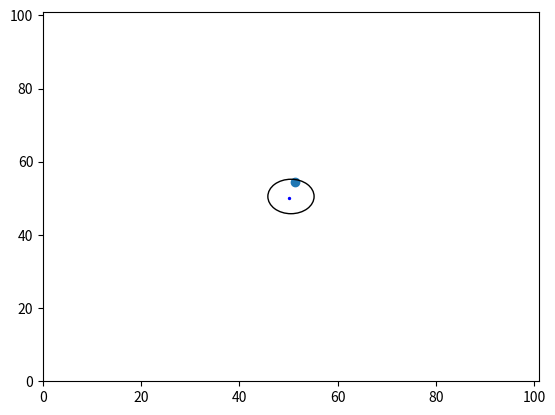
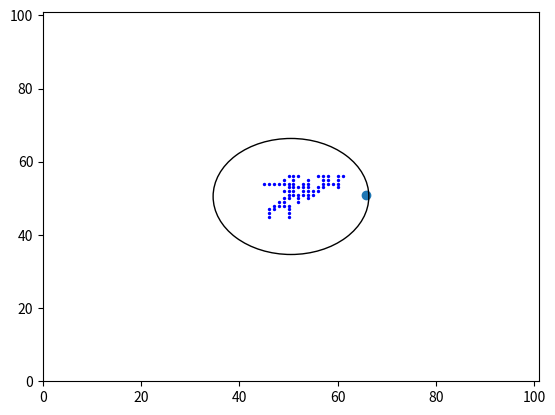
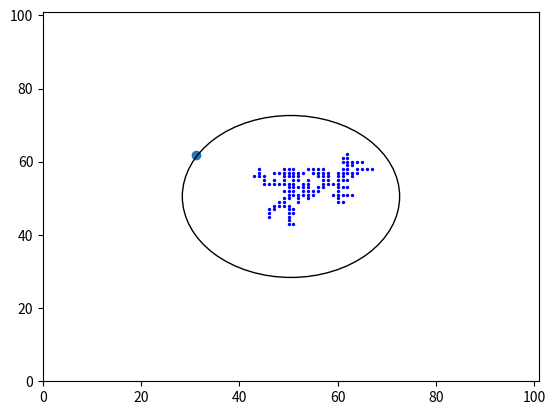

These figures' Python source, in order:
'''
Problem #7 - make a Diffusion Limited Aggregation as discussed in class 
get the dimensionality of it

'''

import numpy as np 
import matplotlib.pyplot as plt 

gridPoints = 101

def draw_cricle(r):
    SurroundingCircle = plt.Circle((gridPoints/2,gridPoints/2), r, fill = False, color = 'b')
    return SurroundingCircle


def cluster_size(clust):
    x,y = np.nonzero(clust)
    r = np.sqrt((x - gridPoints/2)**2 + (y - gridPoints/2)**2)
    return np.max(r) + 4

def ctest(x,y,c):
    if c[x,y]==1:
        return True
    if c[x+1,y]==1 or c[x-1,y]==1 or c[x,y-1]==1 or c[x,y+1]==1:
        return True

# Initializing Cluster
cluster = np.zeros([gridPoints,gridPoints], dtype = int)
cluster[int(gridPoints/2),int(gridPoints/2)] = 1 

Attempts = 1500
WalkerSteps = 500000
# Initializing random walker 
rw = np.zeros([1,2])



for i in range(Attempts):
    r = cluster_size(cluster)
    # Initial random number on circle
    theta = np.random.uniform(low = -2*np.pi , high = 2*np.pi)
    xi = r*np.cos(theta) + 50
    yi = r*np.sin(theta) + 50 
    rw[0:,] = [xi,yi]

    for l in range(WalkerSteps):
        
        xstep = np.random.uniform(low = -1, high = 1)
        ystep = np.random.uniform(low = -1, high= 1)
        if xstep >= 0 :
            rw[0,0] += 1.0 
        else:
            rw[0,0] -= 1.0 


        if ystep >= 0 :
            rw[0,1] += 1.0
        else:
            rw[0,1] -= 1.0  
        rw[0,0] += xstep 
        rw[0,1] += ystep

        rw[0,0] = int(rw[0,0])
        rw[0,1] = int(rw[0,1])
        int(rw[0,1])

        dist = np.sqrt((rw[0,0] - (gridPoints/2))**2 + (rw[0,1]-(gridPoints/2))**2)
        if dist/r  > 1.5 :
            break
        if ctest(int(rw[0,0]), int(rw[0,1]), cluster) == True:
            cluster[int(rw[0,0]),int(rw[0,1])] = 1
            break
        

    if i%500 == 0.0:
        print(rw)
        print(theta)
        fig,ax = plt.subplots()
        xp, yp = np.nonzero(cluster)
        
        plt.scatter(xp, yp, color = 'b', s = 2.0)
        plt.scatter((r*np.cos(theta)+50), ((r*np.sin(theta)+50)))
        plt.axis([0,gridPoints,0,gridPoints])
        Circ = plt.Circle((gridPoints/2, gridPoints/2), r, fill = False)
        ax.add_artist(Circ)
    rw[0:,] = 0.0 
plt.show()
        